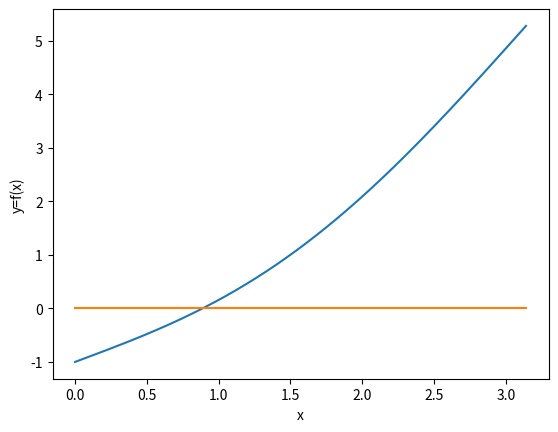
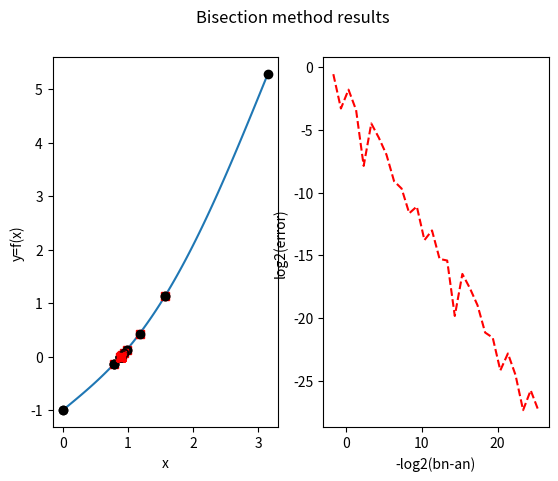

Generate these figures, in order, with matplotlib:
################################################################################
# This python script presents examples regarding the bisection method for
# 1D nonlinear root-finding, as presented in class.
# APPM 4650 Fall 2021
################################################################################
# Import libraries
import numpy as np;
import matplotlib.pyplot as plt;

# First, we define our example function f(x)=2*x - 1 - np.sin(x).
def fun(x):
    return 2*x - 1 - np.sin(x);

# We plot our function and the x-axis y=0. We notice there is a unique intersection
# between 0 and pi.
x = np.arange(0,np.pi,0.01);
y = fun(x);
plt.plot(x,y,x,0*x);
plt.xlabel('x'); plt.ylabel('y=f(x)');
plt.show();

input(); #pauses until user input

################################################################################
# We now implement the bisection method. Note that this can also be written in a
# separate python file and imported as a module
def bisect_method(f,a,b,tol,nmax,vrb=False):
    #Bisection method applied to f between a and b

    # Initial values for interval [an,bn], midpoint xn
    an = a; bn=b; n=0;
    xn = (an+bn)/2;
    # Current guess is stored at rn[n]
    rn=np.array([xn]);
    r=xn;
    ier=0;

    if vrb:
        print("\n Bisection method with nmax=%d and tol=%1.1e\n" % (nmax, tol));

    # The code cannot work if f(a) and f(b) have the same sign.
    # In this case, the code displays an error message, outputs empty answers and exits.
    if f(a)*f(b)>=0:
        print("\n Interval is inadequate, f(a)*f(b)>=0. Try again \n")
        print("f(a)*f(b) = %1.1f \n" % f(a)*f(b));
        r = None;
        return r
    else:
        #If f(a)f(b), we proceed with the method.
        if vrb:
            print("\n|--n--|--an--|--bn--|----xn----|-|bn-an|--|---|f(xn)|---|");

            # We start two plots as subplots in the same figure.
            fig, (ax1, ax2) = plt.subplots(1, 2); #Creates figure fig and subplots
            fig.suptitle('Bisection method results'); #Sets title of the figure
            ax1.set(xlabel='x',ylabel='y=f(x)'); #Sets labels for axis for subplot 1
            # We plot y=f(x) on the left subplot.
            xl=np.linspace(a,b,100,endpoint=True); yl=f(xl);
            ax1.plot(xl,yl);

        while n<=nmax:
            if vrb:
                print("|--%d--|%1.4f|%1.4f|%1.8f|%1.8f|%1.8f|" % (n,an,bn,xn,bn-an,np.abs(f(xn))));

                ################################################################
                # Plot results of bisection on subplot 1 of 2 (horizontal).
                xint = np.array([an,bn]);
                yint=f(xint);
                ax1.plot(xint,yint,'ko',xn,f(xn),'rs');
                ################################################################

            # Bisection method step: test subintervals [an,xn] and [xn,bn]
            # If the estimate for the error (root-xn) is less than tol, exit
            if (bn-an)<2*tol: # better test than np.abs(f(xn))<tol
                ier=1;
                break;

            # If f(an)*f(xn)<0, pick left interval, update bn
            if f(an)*f(xn)<0:
                bn=xn;
            else:
                #else, pick right interval, update an
                an=xn;

            # update midpoint xn, increase n.
            n += 1;
            xn = (an+bn)/2;
            rn = np.append(rn,xn);

    # Set root estimate to xn.
    r=xn;

    if vrb:
        ########################################################################
        # subplot 2: approximate error log-log plot
        e = np.abs(r-rn[0:n]);
        #length of interval
        ln = (b-a)*np.exp2(-np.arange(0,e.size));
        #log-log plot error vs interval length
        ax2.plot(-np.log2(ln),np.log2(e),'r--');
        ax2.set(xlabel='-log2(bn-an)',ylabel='log2(error)');
        ########################################################################

    return r, rn;
################################################################################
# Now, we run this method for our example function
(r,rn)=bisect_method(fun,0,np.pi,1e-8,100,True);
plt.show();
input(); #pause until user input.

# Finally, we can check that |r-rn| is proportional to (1/2)^n, and so,
# log10|r-rn| ~ n (log10(1/2)) + C.
en = np.abs(r-rn[0:len(rn)-1]);
c1 = np.polyfit(np.arange(0,len(en)),np.log10(en),1);
print(10**c1); # 10 to the power of this coefficient is approximately equal to 0.5
